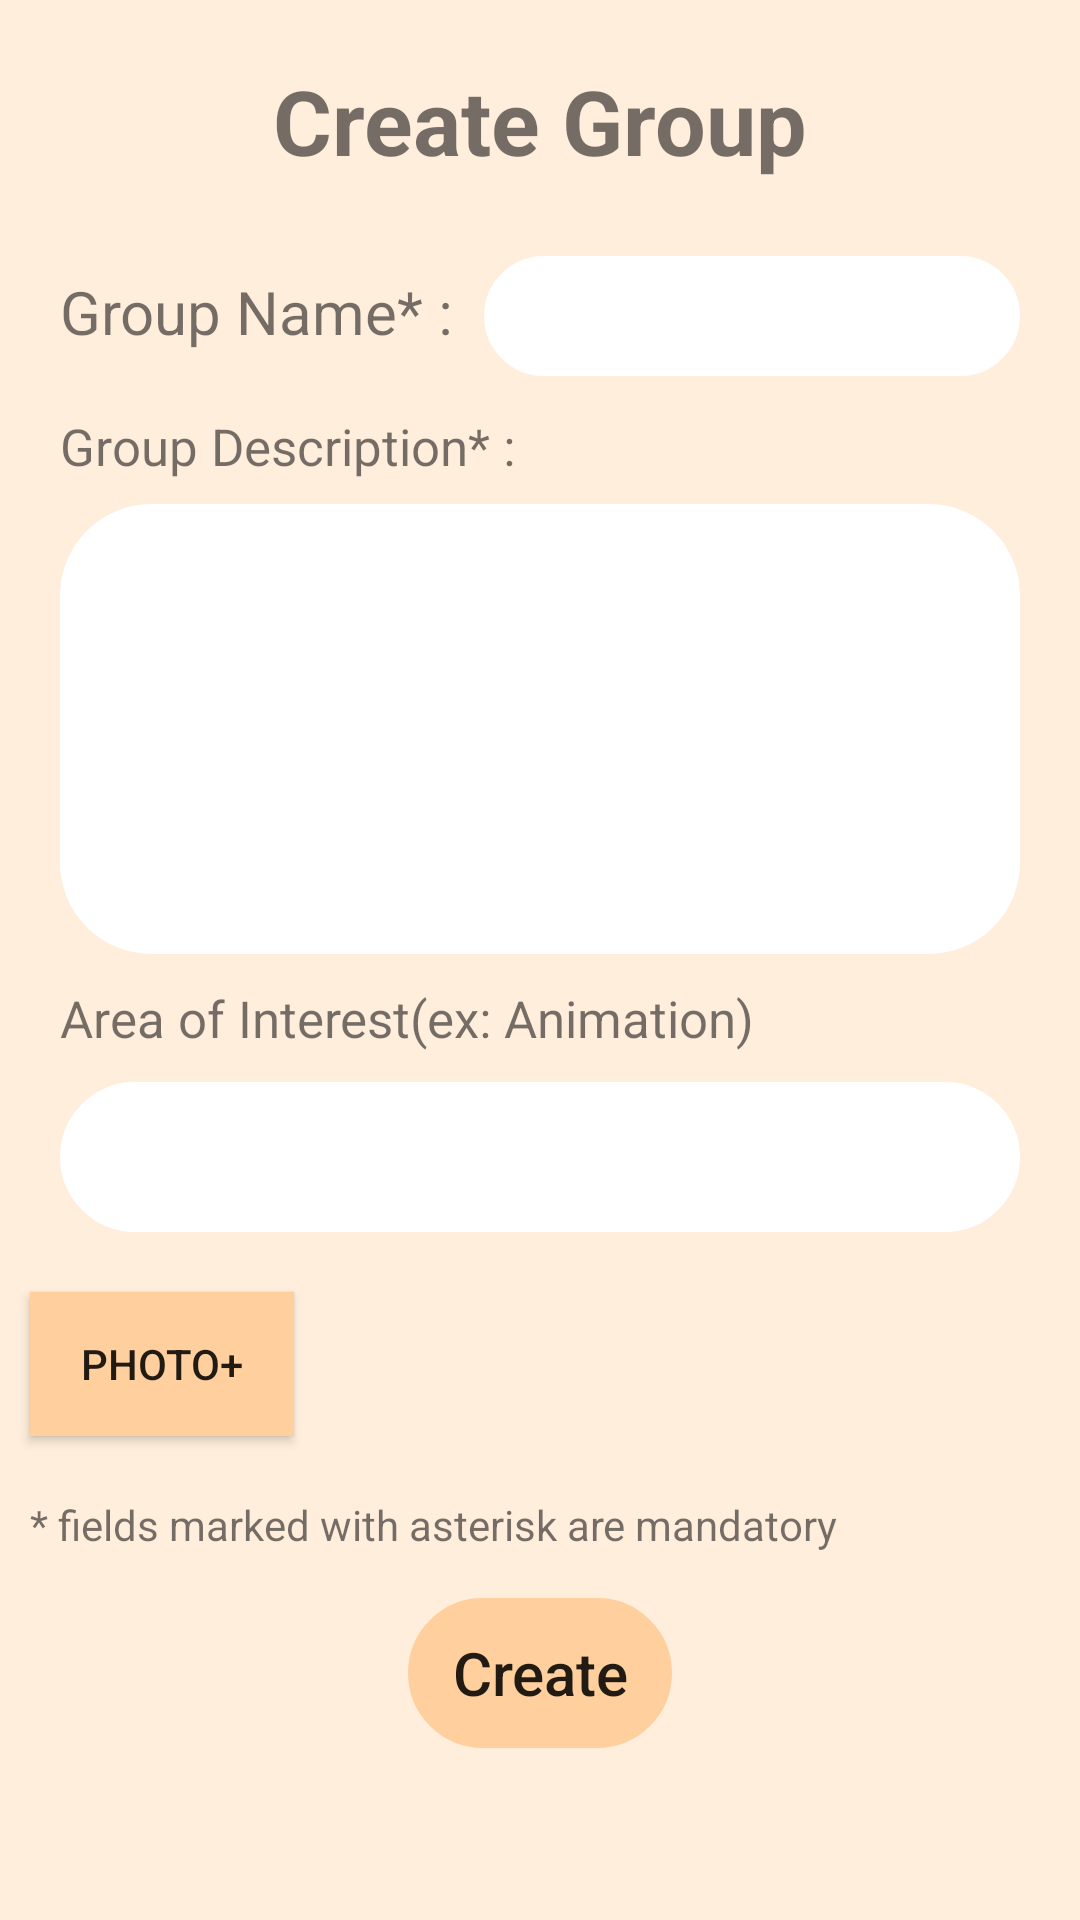

This screen was rendered from an Android layout file. Write that file and the resources it references.
<!-- AndroidManifest.xml: application theme Theme.BuildCollab -->
<!-- res/layout/activity_new_group.xml -->
<?xml version="1.0" encoding="utf-8"?>
<androidx.constraintlayout.widget.ConstraintLayout xmlns:android="http://schemas.android.com/apk/res/android"
    xmlns:tools="http://schemas.android.com/tools"
    android:layout_width="match_parent"
    android:layout_height="match_parent"
    android:background="@color/backgroundColor"
    tools:context=".activity.NewProjectActivity">

    <ScrollView
        android:layout_width="match_parent"
        android:layout_height="wrap_content"
        android:orientation="vertical"
        tools:ignore="MissingConstraints">

        <RelativeLayout
            android:layout_width="match_parent"
            android:layout_height="wrap_content">

            <ImageButton
                android:id="@+id/goback"
                android:layout_width="45dp"
                android:layout_height="45dp"
                android:layout_alignParentStart="true"
                android:layout_marginStart="30dp"
                android:layout_marginTop="20dp"
                android:layout_marginBottom="20dp"
                android:background="@drawable/go_back" />

            <TextView
                android:id="@+id/title"
                android:layout_width="wrap_content"
                android:layout_height="wrap_content"
                android:layout_centerHorizontal="true"
                android:layout_marginTop="20dp"
                android:text="@string/create_group"
                android:textSize="30sp"
                android:textStyle="bold" />

            <TextView
                android:id="@+id/groupNameText"
                android:layout_width="wrap_content"
                android:layout_height="wrap_content"
                android:layout_below="@+id/title"
                android:layout_alignParentStart="true"
                android:layout_marginStart="20dp"
                android:layout_marginTop="30dp"
                android:text="@string/group_name"
                android:textSize="20sp" />

            <EditText
                android:id="@+id/groupName"
                android:layout_width="match_parent"
                android:layout_height="wrap_content"
                android:layout_below="@id/title"
                android:layout_centerHorizontal="true"
                android:layout_marginStart="10dp"
                android:layout_marginTop="25dp"
                android:layout_marginEnd="20dp"
                android:layout_toEndOf="@id/groupNameText"
                android:background="@drawable/input_text"
                android:backgroundTint="@color/white"
                android:maxLines="1"
                android:minHeight="40dp"
                android:paddingStart="10dp"
                tools:ignore="SpeakableTextPresentCheck" />

            <TextView
                android:id="@+id/groupDescriptionText"
                android:layout_width="wrap_content"
                android:layout_height="wrap_content"
                android:layout_below="@id/groupNameText"
                android:layout_alignParentStart="true"
                android:layout_marginStart="20dp"
                android:layout_marginTop="20dp"
                android:text="@string/group_description"
                android:textSize="17sp" />


            <EditText
                android:id="@+id/groupDescription"
                android:layout_width="match_parent"
                android:layout_height="wrap_content"
                android:layout_below="@id/groupDescriptionText"
                android:layout_marginStart="20dp"
                android:layout_marginTop="8dp"
                android:layout_marginEnd="20dp"
                android:background="@drawable/input_text"
                android:backgroundTint="@color/white"
                android:minHeight="150dp"
                android:padding="5dp"
                tools:ignore="SpeakableTextPresentCheck" />

            <TextView
                android:id="@+id/areaOfInterestText"
                android:layout_width="wrap_content"
                android:layout_height="wrap_content"
                android:layout_below="@id/groupDescription"
                android:layout_alignParentStart="true"
                android:layout_centerHorizontal="true"
                android:layout_marginStart="20dp"
                android:layout_marginTop="10dp"
                android:text="Area of Interest(ex: Animation)"
                android:textSize="17sp" />

            <EditText
                android:id="@+id/areaOfInterest"
                android:layout_width="match_parent"
                android:layout_height="wrap_content"
                android:layout_below="@id/areaOfInterestText"
                android:layout_marginStart="20dp"
                android:layout_marginTop="10dp"
                android:layout_marginEnd="20dp"
                android:layout_marginBottom="10dp"
                android:background="@drawable/input_text"
                android:backgroundTint="@color/white"
                android:minHeight="50dp"
                tools:ignore="SpeakableTextPresentCheck" />

            <Button
                android:id="@+id/addphoto"
                android:layout_width="wrap_content"
                android:layout_height="wrap_content"
                android:layout_below="@id/areaOfInterest"
                android:layout_marginStart="10dp"
                android:layout_marginTop="10dp"
                android:layout_marginEnd="10dp"
                android:layout_marginBottom="10dp"
                android:background="@color/buttonColor"
                android:text="Photo+" />

            <TextView
                android:id="@+id/law"
                android:layout_width="wrap_content"
                android:layout_height="wrap_content"
                android:layout_below="@id/addphoto"
                android:layout_margin="10dp"
                android:text="@string/fields_marked_with_asterisk_are_mandatory" />

            <Button
                android:id="@+id/create"
                android:layout_width="wrap_content"
                android:layout_height="wrap_content"
                android:layout_below="@id/law"
                android:layout_alignParentBottom="true"
                android:layout_centerHorizontal="true"
                android:layout_marginTop="5dp"
                android:layout_marginEnd="20dp"
                android:background="@drawable/button"
                android:backgroundTint="@color/buttonColor"
                android:minHeight="50dp"
                android:text="@string/create"
                android:textAllCaps="false"
                android:textSize="20sp" />
        </RelativeLayout>
    </ScrollView>


</androidx.constraintlayout.widget.ConstraintLayout>
<!-- resources referenced by this layout -->
<resources>
  <color name="backgroundColor">#FFEEDC</color>
  <color name="buttonColor">#FFD09D</color>
  <color name="white">#FFFFFFFF</color>
  <!-- drawable button (drawable) -->
  <?xml version="1.0" encoding="utf-8"?>
  <shape xmlns:android="http://schemas.android.com/apk/res/android">
  
      <stroke
          android:color="@color/black"
          android:width="1dp"
          />
      <corners
          android:radius="30dp"
          />
  
  </shape>
  <!-- drawable input_text (drawable) -->
  <shape xmlns:android="http://schemas.android.com/apk/res/android">
  
  <stroke
      android:color="@color/cardview_dark_background"
      android:width="1dp"
      />
  <corners
      android:radius="30dp"
      />
  
  </shape>
  <string name="create">Create</string>
  <string name="create_group">Create Group</string>
  <string name="fields_marked_with_asterisk_are_mandatory">* fields marked with asterisk are mandatory</string>
  <string name="group_description">Group Description* :</string>
  <string name="group_name">Group Name* :</string>
  <style name="Theme.BuildCollab" parent="Theme.AppCompat.DayNight.NoActionBar">
          
          <item name="colorOnPrimary">#FFFFFF</item>
          
          <item name="colorOnSecondary">#F4E162</item>
          
  
      </style>
  <color name="black">#FF000000</color>
</resources>
